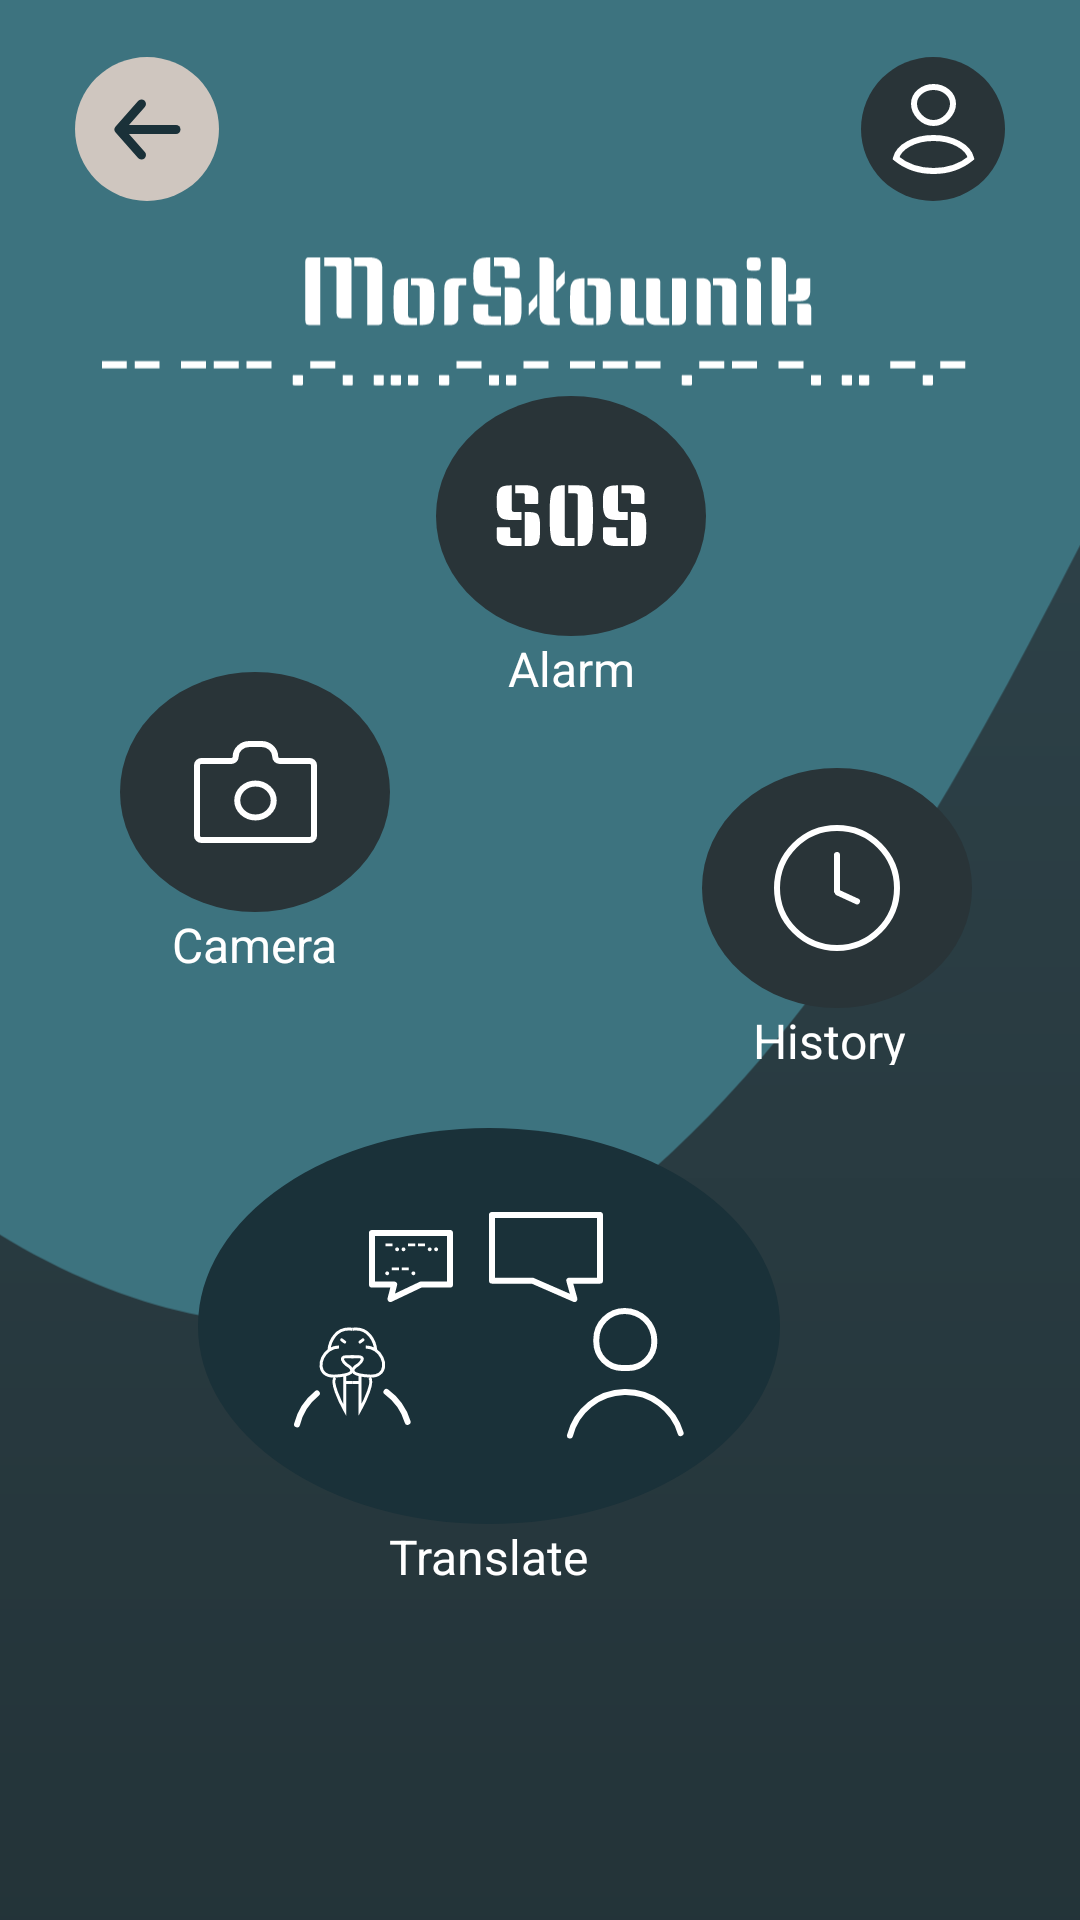

Android layout source for this screen:
<!-- AndroidManifest.xml: application theme Theme.Morslownik -->
<!-- res/layout/menulayout.xml -->
<?xml version="1.0" encoding="utf-8"?>
<androidx.constraintlayout.widget.ConstraintLayout xmlns:android="http://schemas.android.com/apk/res/android"
    xmlns:app="http://schemas.android.com/apk/res-auto"
    xmlns:tools="http://schemas.android.com/tools"
    android:layout_width="match_parent"
    android:layout_height="match_parent"
    android:background="#3D737F">

    <ImageView
        android:id="@+id/imageView2"
        android:layout_width="453dp"
        android:layout_height="511dp"
        android:src="@drawable/vector_1"
        app:layout_constraintBottom_toBottomOf="parent"
        app:layout_constraintEnd_toEndOf="parent"
        app:layout_constraintStart_toStartOf="parent" />

    <ImageButton
        android:id="@+id/alarmButton"
        android:layout_width="90dp"
        android:layout_height="80dp"
        android:layout_marginBottom="428dp"
        android:background="@drawable/roundstyle"
        android:backgroundTint="#293438"
        android:src="@drawable/sos"
        app:layout_constraintBottom_toBottomOf="parent"
        app:layout_constraintEnd_toEndOf="parent"
        app:layout_constraintHorizontal_bias="0.538"
        app:layout_constraintStart_toStartOf="parent" />

    <ImageButton
        android:id="@+id/cameraButton"
        android:layout_width="90dp"
        android:layout_height="80dp"
        android:layout_marginStart="40dp"
        android:layout_marginBottom="336dp"
        android:background="@drawable/roundstyle"
        android:backgroundTint="#293438"
        android:src="@drawable/camera"
        app:layout_constraintBottom_toBottomOf="parent"
        app:layout_constraintStart_toStartOf="parent" />

    <ImageButton
        android:id="@+id/hisotryButton"
        android:layout_width="90dp"
        android:layout_height="80dp"
        android:layout_marginEnd="36dp"
        android:layout_marginBottom="304dp"
        android:background="@drawable/roundstyle"
        android:backgroundTint="#293438"
        android:src="@drawable/hisotry"
        app:layout_constraintBottom_toBottomOf="parent"
        app:layout_constraintEnd_toEndOf="parent" />

    <ImageButton
        android:id="@+id/button2"
        android:layout_width="48dp"
        android:layout_height="48dp"
        android:layout_marginStart="25dp"
        android:layout_marginTop="19dp"
        android:background="@drawable/roundstyle"
        android:backgroundTint="#CFC6BF"
        android:src="@drawable/back_arrow"
        app:layout_constraintStart_toStartOf="parent"
        app:layout_constraintTop_toTopOf="parent" />

    <ImageButton
        android:id="@+id/buttonLogin"
        android:layout_width="48dp"
        android:layout_height="48dp"
        android:layout_marginTop="19dp"
        android:layout_marginEnd="25dp"
        android:background="@drawable/roundstyle"
        android:backgroundTint="#293438"
        android:src="@drawable/avatar"
        app:layout_constraintEnd_toEndOf="parent"
        app:layout_constraintTop_toTopOf="parent" />

    <ImageButton
        android:id="@+id/translator_btn"
        android:layout_width="194dp"
        android:layout_height="132dp"
        android:layout_marginEnd="100dp"
        android:layout_marginBottom="132dp"
        android:background="@drawable/roundstyle"
        android:backgroundTint="#1A3139"
        android:src="@drawable/translatebutton"
        app:layout_constraintBottom_toBottomOf="parent"
        app:layout_constraintEnd_toEndOf="parent" />

    <TextView
        android:id="@+id/textView3"
        android:layout_width="wrap_content"
        android:layout_height="wrap_content"
        android:text="@string/transalte_btn"
        android:textColor="@color/white"
        android:textSize="16sp"
        app:layout_constraintEnd_toEndOf="@+id/translator_btn"
        app:layout_constraintStart_toStartOf="@+id/translator_btn"
        app:layout_constraintTop_toBottomOf="@+id/translator_btn" />

    <TextView
        android:id="@+id/textView5"
        android:layout_width="wrap_content"
        android:layout_height="wrap_content"
        android:text="@string/sos_btn"
        android:textColor="@color/white"
        android:textSize="16sp"
        app:layout_constraintEnd_toEndOf="@+id/alarmButton"
        app:layout_constraintStart_toStartOf="@+id/alarmButton"
        app:layout_constraintTop_toBottomOf="@+id/alarmButton" />

    <TextView
        android:id="@+id/textView6"
        android:layout_width="56dp"
        android:layout_height="19dp"
        android:text="@string/history_btn"
        android:textColor="@color/white"
        android:textSize="16sp"
        app:layout_constraintEnd_toEndOf="@+id/hisotryButton"
        app:layout_constraintStart_toStartOf="@+id/hisotryButton"
        app:layout_constraintTop_toBottomOf="@+id/hisotryButton" />

    <TextView
        android:id="@+id/textView7"
        android:layout_width="wrap_content"
        android:layout_height="wrap_content"
        android:text="@string/camera_btn"
        android:textColor="@color/white"
        android:textSize="16sp"
        app:layout_constraintEnd_toEndOf="@+id/cameraButton"
        app:layout_constraintStart_toStartOf="@+id/cameraButton"
        app:layout_constraintTop_toBottomOf="@+id/cameraButton" />

    <ImageView
        android:id="@+id/imageView"
        android:layout_width="291dp"
        android:layout_height="66dp"
        android:layout_marginTop="72dp"
        android:src="@drawable/logo"
        app:layout_constraintEnd_toEndOf="parent"
        app:layout_constraintHorizontal_bias="0.475"
        app:layout_constraintStart_toStartOf="parent"
        app:layout_constraintTop_toTopOf="parent" />

</androidx.constraintlayout.widget.ConstraintLayout>
<!-- resources referenced by this layout -->
<resources>
  <!-- drawable avatar (drawable) -->
  <vector xmlns:android="http://schemas.android.com/apk/res/android"
      android:width="29dp"
      android:height="30dp"
      android:viewportWidth="29"
      android:viewportHeight="30">
    <path
        android:pathData="M8,6.571C8,5.093 8.685,3.676 9.904,2.632C11.123,1.587 12.776,1 14.5,1C16.224,1 17.877,1.587 19.096,2.632C20.315,3.676 21,5.093 21,6.571C21,9.647 18.089,13 14.5,13C10.911,13 8,9.647 8,6.571Z"
        android:strokeWidth="2"
        android:fillColor="#00000000"
        android:strokeColor="#ffffff"/>
    <path
        android:pathData="M14.5,29C19.168,29.003 23.654,27.472 27,24.731C26.086,20.922 20.844,18 14.5,18C8.156,18 2.906,20.922 2,24.731C5.345,27.473 9.831,29.005 14.5,29V29Z"
        android:strokeWidth="2"
        android:fillColor="#00000000"
        android:strokeColor="#ffffff"/>
  </vector>
  <!-- drawable back_arrow (drawable) -->
  <vector xmlns:android="http://schemas.android.com/apk/res/android"
      android:width="23dp"
      android:height="21dp"
      android:viewportWidth="23"
      android:viewportHeight="21">
    <path
        android:pathData="M9.489,2L2,10.5L9.489,19"
        android:strokeLineJoin="round"
        android:strokeWidth="3"
        android:fillColor="#00000000"
        android:strokeColor="#1A3139"
        android:strokeLineCap="round"/>
    <path
        android:pathData="M21,10.5H2.576"
        android:strokeLineJoin="round"
        android:strokeWidth="3"
        android:fillColor="#00000000"
        android:strokeColor="#1A3139"
        android:strokeLineCap="round"/>
  </vector>
  <!-- drawable hisotry (drawable) -->
  <vector xmlns:android="http://schemas.android.com/apk/res/android"
      android:width="42dp"
      android:height="42dp"
      android:viewportWidth="42"
      android:viewportHeight="42">
    <path
        android:pathData="M21,41C32.046,41 41,32.046 41,21C41,9.954 32.046,1 21,1C9.954,1 1,9.954 1,21C1,32.046 9.954,41 21,41Z"
        android:strokeWidth="2"
        android:fillColor="#00000000"
        android:strokeColor="#ffffff"/>
    <path
        android:pathData="M21,10V22"
        android:strokeLineJoin="round"
        android:strokeWidth="2"
        android:fillColor="#00000000"
        android:strokeColor="#ffffff"
        android:strokeLineCap="round"/>
    <path
        android:pathData="M27.68,25.46L21.32,22.54"
        android:strokeLineJoin="round"
        android:strokeWidth="2"
        android:fillColor="#00000000"
        android:strokeColor="#ffffff"
        android:strokeLineCap="round"/>
  </vector>
  <!-- drawable roundstyle (drawable) -->
  <shape xmlns:android="http://schemas.android.com/apk/res/android"
      android:shape="oval">
      <size
          android:width="100dp"
          android:height="100dp" />
  </shape>
  <!-- drawable vector_1 (drawable) -->
  <vector xmlns:android="http://schemas.android.com/apk/res/android"
      xmlns:aapt="http://schemas.android.com/aapt"
      android:width="360dp"
      android:height="436dp"
      android:viewportWidth="360"
      android:viewportHeight="436">
    <path
        android:pathData="M-7,217.5C256.92,435.6 374.5,-155.5 366,41C357.5,237.5 366,448.5 366,448.5H-7V217.5Z"
        >
      <aapt:attr name="android:fillColor">
        <gradient xmlns:android="http://schemas.android.com/apk/res/android"
            android:startColor = "#233338"
            android:endColor = "#2E4249"
            android:startY="450"
            android:angle = "90"
            android:type = "linear"/>
      </aapt:attr>
    </path>
  </vector>
  <string name="camera_btn">Camera</string>
  <string name="history_btn">History</string>
  <string name="sos_btn">Alarm</string>
  <string name="transalte_btn">Translate</string>
  <style name="Theme.Morslownik" parent="android:Theme.Material.Light.NoActionBar" />
  <!-- not gathered from this repository: default colours our renderer supplied (Android Studio template values) -->
  <color name="white">#FFFFFFFF</color>
</resources>
